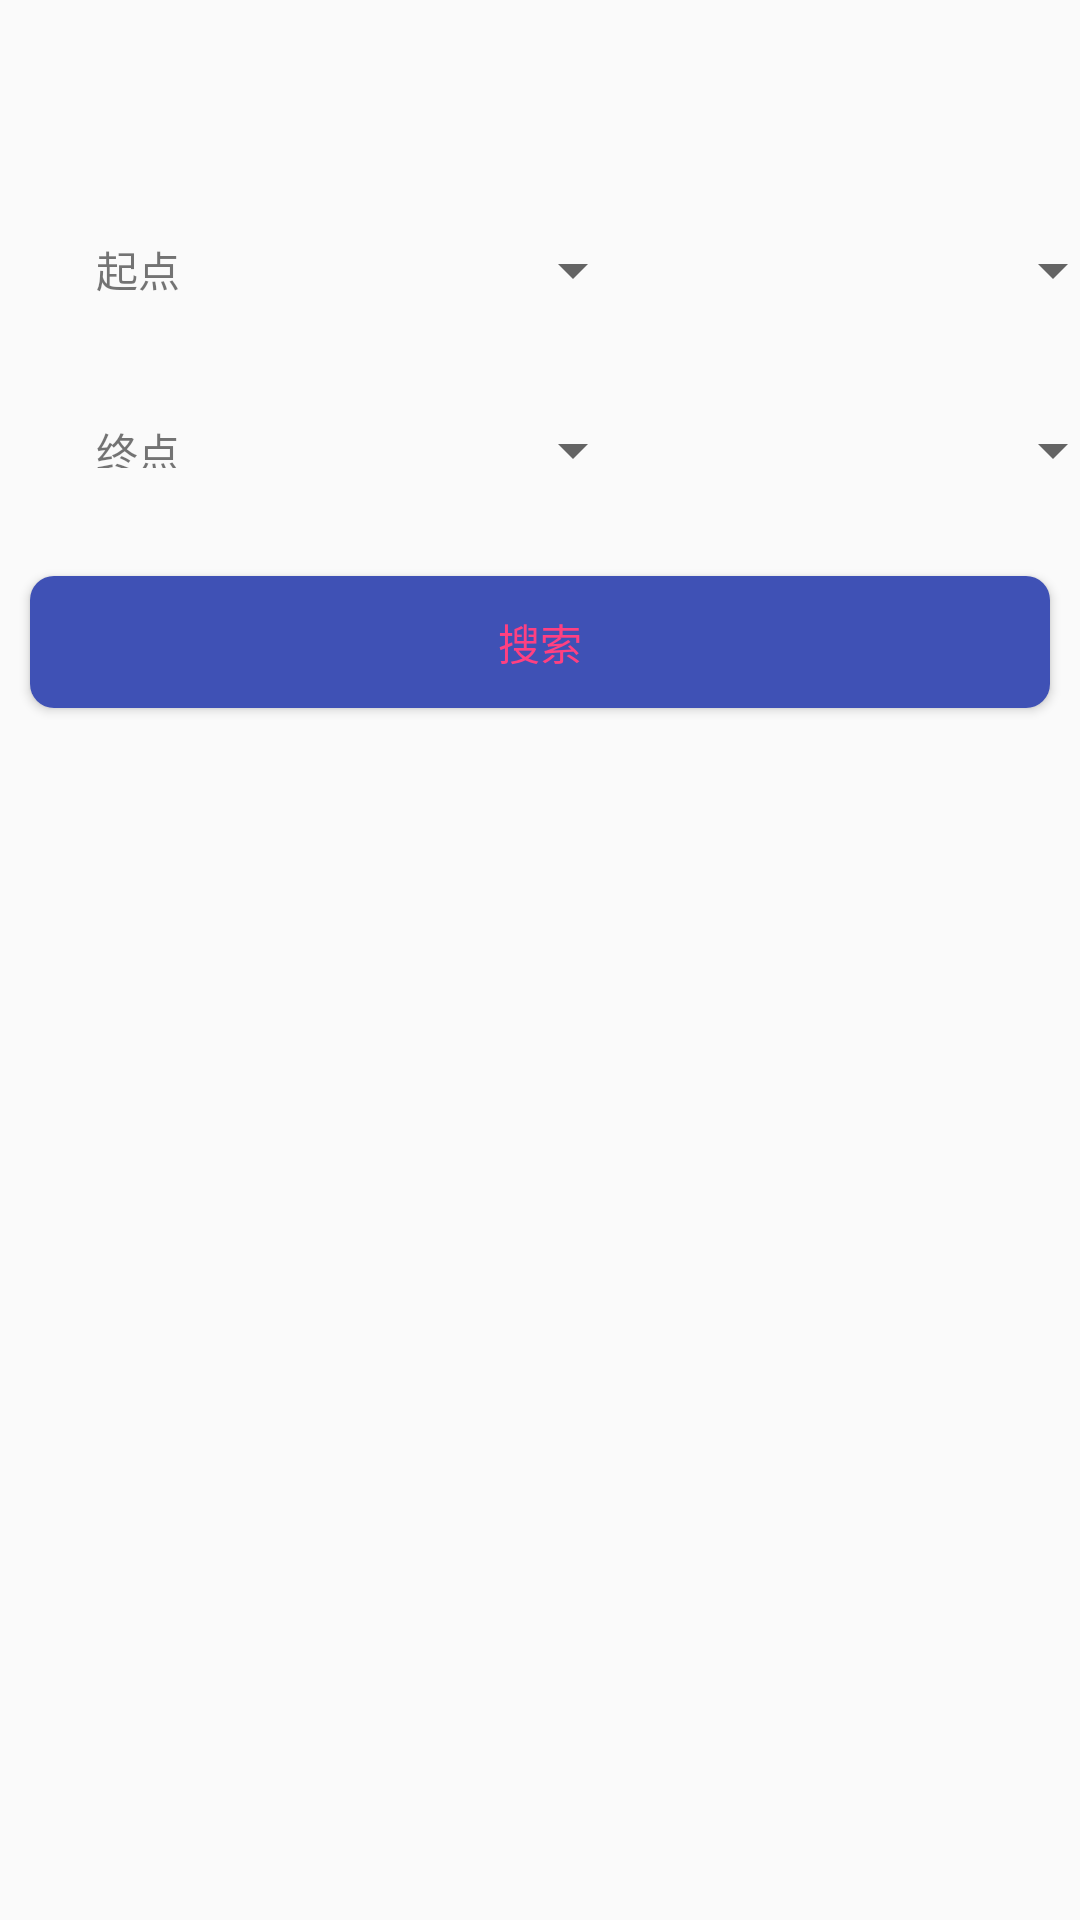

Reconstruct the res/layout file that produces this screen, plus the resources it refers to.
<!-- AndroidManifest.xml: application theme AppTheme -->
<!-- res/layout/fragment_search.xml -->
<?xml version="1.0" encoding="utf-8"?>
<android.support.constraint.ConstraintLayout xmlns:android="http://schemas.android.com/apk/res/android"
    xmlns:app="http://schemas.android.com/apk/res-auto"
    xmlns:tools="http://schemas.android.com/tools"
    android:id="@+id/search_constraint_layout"
    android:layout_width="match_parent"
    android:layout_height="match_parent"
    android:orientation="vertical"
    tools:layout_editor_absoluteY="25dp">


    <TextView
        android:id="@+id/start"
        android:layout_width="wrap_content"
        android:layout_height="wrap_content"
        android:layout_marginStart="32dp"
        android:layout_marginTop="8dp"
        android:text="起点"
        app:layout_constraintBottom_toBottomOf="@+id/spinner_start_linename"
        app:layout_constraintStart_toStartOf="parent"
        app:layout_constraintTop_toTopOf="parent"
        app:layout_constraintVertical_bias="1.0" />

    <TextView
        android:id="@+id/end"
        android:layout_width="wrap_content"
        android:layout_height="16dp"

        android:layout_marginStart="32dp"
        android:layout_marginTop="40dp"
        android:text="终点"
        app:layout_constraintStart_toStartOf="parent"
        app:layout_constraintTop_toBottomOf="@+id/start" />

    <Spinner
        android:id="@+id/spinner_start_linename"
        android:layout_width="115dp"
        android:layout_height="20dp"
        android:layout_marginStart="40dp"
        android:layout_marginTop="80dp"
        app:layout_constraintStart_toEndOf="@+id/start"
        app:layout_constraintTop_toTopOf="parent" />

    <Spinner
        android:id="@+id/spinner_start_stationname"
        android:layout_width="140dp"
        android:layout_height="20dp"
        android:layout_marginStart="20dp"
        app:layout_constraintBottom_toBottomOf="@+id/spinner_start_linename"
        app:layout_constraintStart_toEndOf="@+id/spinner_start_linename" />

    <Spinner
        android:id="@+id/spinner_end_linename"
        android:layout_width="115dp"
        android:layout_height="20dp"
        android:layout_marginStart="40dp"
        android:layout_marginTop="40dp"
        app:layout_constraintStart_toEndOf="@+id/end"
        app:layout_constraintTop_toBottomOf="@+id/spinner_start_linename" />

    <Spinner
        android:id="@+id/spinner_end_stationname"
        android:layout_width="140dp"
        android:layout_height="20dp"
        android:layout_marginStart="20dp"
        app:layout_constraintBottom_toBottomOf="@+id/spinner_end_linename"
        app:layout_constraintStart_toEndOf="@+id/spinner_end_linename" />

    <Button
        android:id="@+id/btn_search"
        android:layout_width="340dp"
        android:layout_height="44dp"
        android:layout_marginEnd="8dp"
        android:layout_marginStart="8dp"
        android:layout_marginTop="32dp"

        android:background="@drawable/btn_bg"
        android:text="@string/activity_search_button"
        android:textColor="@color/colorAccent"
        android:visibility="visible"
        app:layout_constraintEnd_toEndOf="parent"
        app:layout_constraintStart_toStartOf="parent"
        app:layout_constraintTop_toBottomOf="@+id/spinner_end_linename" />

    <ListView
        android:id="@+id/search_listview"
        android:layout_width="368dp"
        android:layout_height="331dp"
        android:layout_marginEnd="8dp"
        android:layout_marginStart="8dp"
        android:layout_marginTop="8dp"
        android:visibility="visible"
        app:layout_constraintEnd_toEndOf="parent"
        app:layout_constraintStart_toStartOf="parent"
        app:layout_constraintTop_toBottomOf="@+id/btn_search" />


</android.support.constraint.ConstraintLayout>
<!-- resources referenced by this layout -->
<resources>
  <color name="colorAccent">#FF4081</color>
  <!-- drawable btn_bg (drawable) -->
  <?xml version="1.0" encoding="utf-8"?>
  
  <shape xmlns:android="http://schemas.android.com/apk/res/android"
      android:shape="rectangle">
      <corners android:radius="8dp"></corners>
      <solid android:color="@color/colorPrimary"></solid>
  
  </shape>
  <string name="activity_search_button">搜索</string>
  <style name="AppTheme" parent="Theme.AppCompat.Light.DarkActionBar">
          
          <item name="windowNoTitle">true</item>
          <item name="colorPrimary">@color/colorPrimary</item>
          <item name="colorPrimaryDark">@color/colorPrimaryDark</item>
          <item name="colorAccent">@color/colorAccent</item>
      </style>
  <color name="colorPrimary">#3F51B5</color>
  <color name="colorPrimaryDark">#303F9F</color>
</resources>
